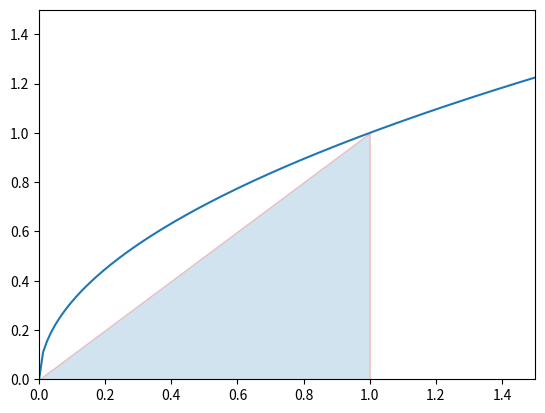

Python code for this plot:
import numpy as np
import matplotlib.pyplot as plt

a = 0                    #YG DIUBAH
b = 1                    #YG DIUBAH               
n = 2                   #YG DIUBAH
h = (b-a)/n

x = np.linspace(a, b, n)
y = np.sqrt(x)          #YG DIUBAH

ans = 0

for i in range(len(x)-1):
    ans +=0.5*((x[i+1]) - x[i]) * (y[i+1] + y[i])

print(ans)


## GRAFIK
sumbu_x = np.linspace(0, 12, 1000)
sumbu_y = np.sqrt(sumbu_x)          #YG DIUBAH

x0 = 0
y0 = np.sqrt(x0)           #YG DIUBAH  
x1 = 1
y1 = np.sqrt(x1)             #YG DIUBAH

plt.plot(sumbu_x, sumbu_y)
plt.fill_between([x0, x1], [y0, y1], alpha = 0.2, edgecolor = 'r')

plt.xlim([-0,1.5])
plt.ylim([0,1.5])
plt.show()


